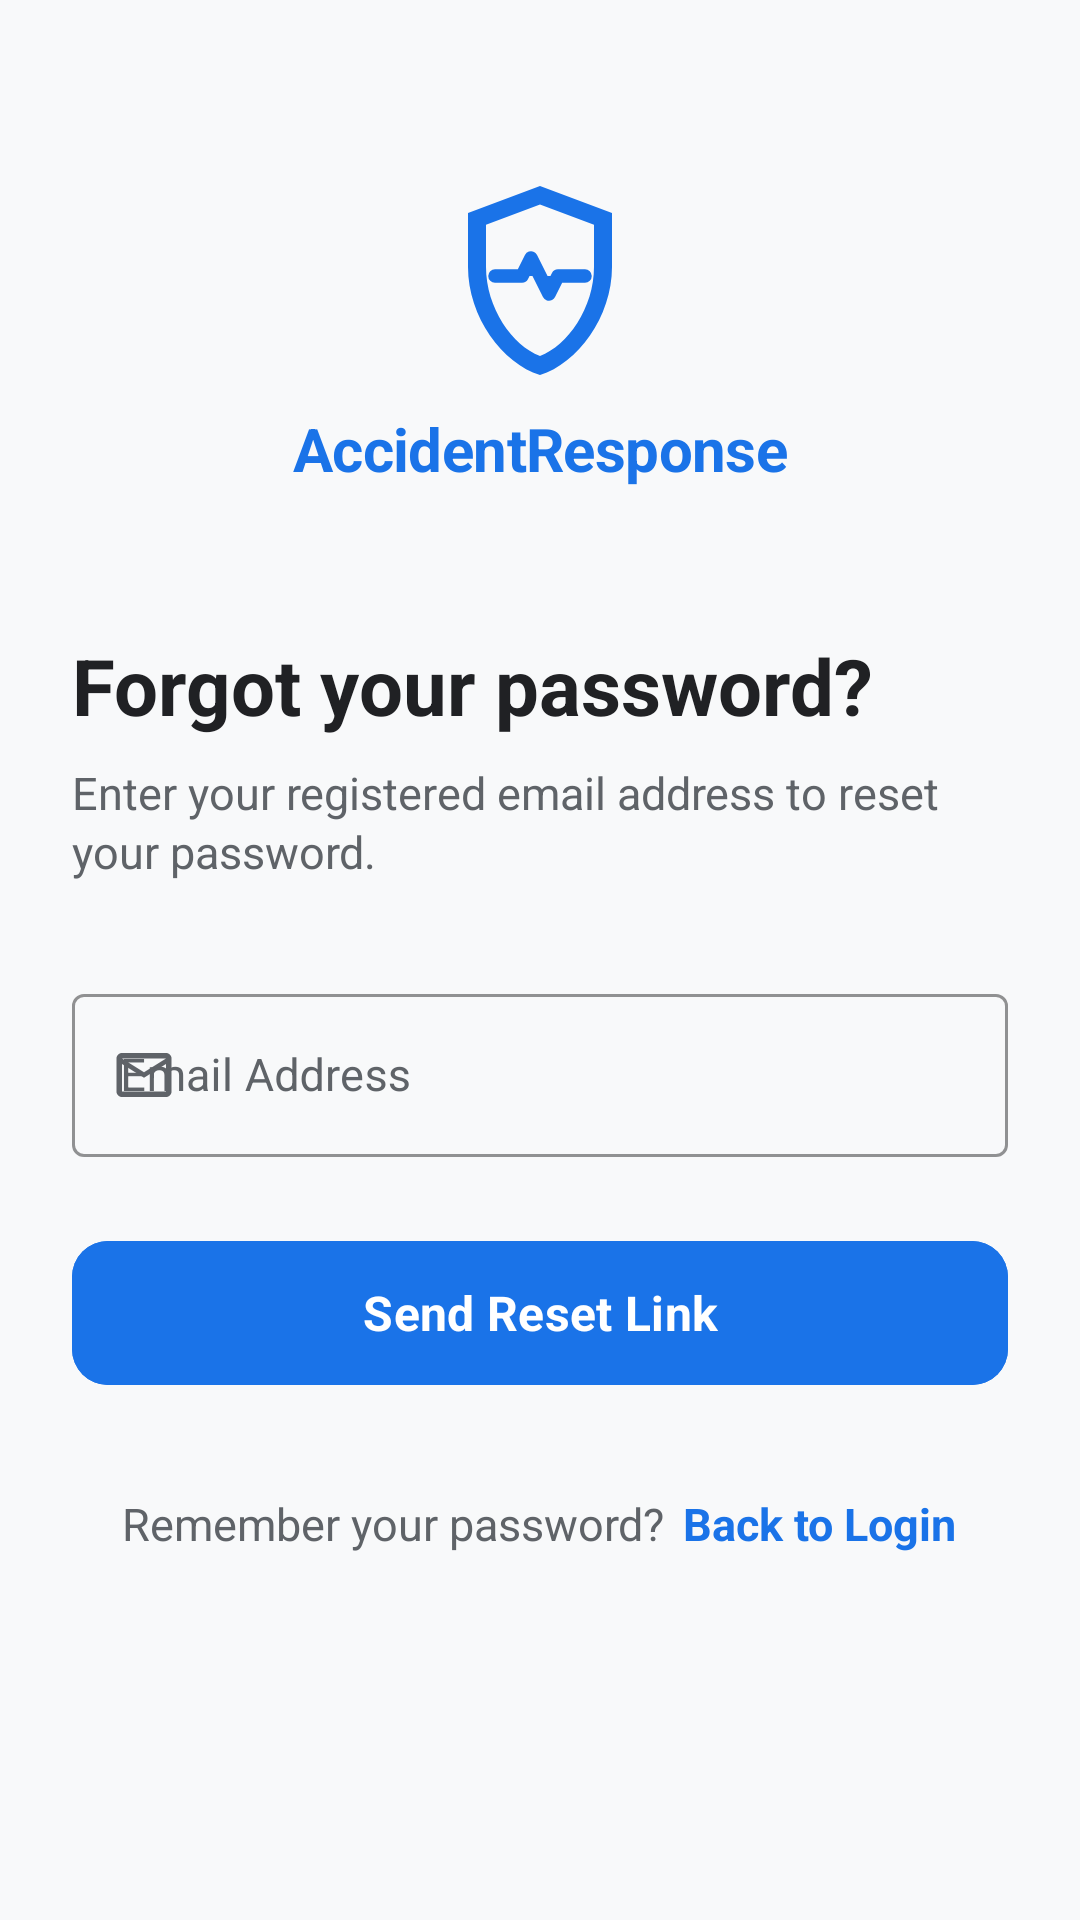

Android layout source for this screen:
<!-- AndroidManifest.xml: application theme Theme.AccidentResponse -->
<!-- res/layout/activity_forgot_password.xml -->
<?xml version="1.0" encoding="utf-8"?>
<androidx.core.widget.NestedScrollView xmlns:android="http://schemas.android.com/apk/res/android"
    xmlns:app="http://schemas.android.com/apk/res-auto"
    xmlns:tools="http://schemas.android.com/tools"
    android:layout_width="match_parent"
    android:layout_height="match_parent"
    android:background="@color/background_light"
    android:fillViewport="true">

    <androidx.constraintlayout.widget.ConstraintLayout
        android:layout_width="match_parent"
        android:layout_height="wrap_content"
        android:padding="@dimen/spacing_large">

        
        <ImageView
            android:id="@+id/img_logo_small"
            android:layout_width="72dp"
            android:layout_height="72dp"
            android:layout_marginTop="32dp"
            android:contentDescription="@string/desc_logo"
            android:src="@drawable/ic_safety_shield"
            app:layout_constraintEnd_toEndOf="parent"
            app:layout_constraintStart_toStartOf="parent"
            app:layout_constraintTop_toTopOf="parent" />

        <TextView
            android:id="@+id/txt_app_name"
            android:layout_width="wrap_content"
            android:layout_height="wrap_content"
            android:layout_marginTop="@dimen/spacing_small"
            android:fontFamily="sans-serif"
            android:text="@string/app_name"
            android:textColor="@color/primary"
            android:textSize="@dimen/text_size_toolbar"
            android:textStyle="bold"
            android:letterSpacing="-0.01"
            app:layout_constraintEnd_toEndOf="parent"
            app:layout_constraintStart_toStartOf="parent"
            app:layout_constraintTop_toBottomOf="@id/img_logo_small" />

        
        <LinearLayout
            android:id="@+id/layout_form"
            android:layout_width="0dp"
            android:layout_height="wrap_content"
            android:layout_marginTop="48dp"
            android:orientation="vertical"
            app:layout_constraintEnd_toEndOf="parent"
            app:layout_constraintStart_toStartOf="parent"
            app:layout_constraintTop_toBottomOf="@id/txt_app_name">

            <TextView
                android:id="@+id/txt_forgot_heading"
                android:layout_width="wrap_content"
                android:layout_height="wrap_content"
                android:fontFamily="sans-serif"
                android:text="@string/forgot_heading"
                android:textColor="@color/text_main"
                android:textSize="26sp"
                android:textStyle="bold" />

            <TextView
                android:id="@+id/txt_forgot_desc"
                android:layout_width="match_parent"
                android:layout_height="wrap_content"
                android:layout_marginTop="8dp"
                android:fontFamily="sans-serif"
                android:text="@string/forgot_desc"
                android:textColor="@color/text_sub"
                android:textSize="15sp"
                android:lineSpacingExtra="2dp"/>

            
            <com.google.android.material.textfield.TextInputLayout
                android:id="@+id/layout_email"
                style="@style/Widget.MaterialComponents.TextInputLayout.OutlinedBox"
                android:layout_width="match_parent"
                android:layout_height="wrap_content"
                android:layout_marginTop="32dp"
                android:hint="@string/login_email_label"
                android:textColorHint="@color/text_sub"
                app:boxStrokeColor="@color/primary"
                app:hintTextColor="@color/primary"
                app:startIconDrawable="@drawable/ic_email_auth"
                app:startIconTint="@color/text_sub">

                <com.google.android.material.textfield.TextInputEditText
                    android:id="@+id/edit_email"
                    android:layout_width="match_parent"
                    android:layout_height="wrap_content"
                    android:fontFamily="sans-serif"
                    android:inputType="textEmailAddress"
                    android:textColor="@color/text_main"
                    android:textSize="15sp" />
            </com.google.android.material.textfield.TextInputLayout>

            
            <com.google.android.material.button.MaterialButton
                android:id="@+id/btn_send"
                android:layout_width="match_parent"
                android:layout_height="56dp"
                android:layout_marginTop="24dp"
                android:backgroundTint="@color/primary"
                android:fontFamily="sans-serif"
                android:text="@string/forgot_btn_send"
                android:textAllCaps="false"
                android:textColor="@color/white"
                android:textSize="16sp"
                android:textStyle="bold"
                app:cornerRadius="12dp"
                app:elevation="0dp" />

            
            <LinearLayout
                android:layout_width="wrap_content"
                android:layout_height="wrap_content"
                android:layout_gravity="center_horizontal"
                android:layout_marginTop="32dp"
                android:layout_marginBottom="24dp"
                android:orientation="horizontal">

                <TextView
                    android:layout_width="wrap_content"
                    android:layout_height="wrap_content"
                    android:fontFamily="sans-serif"
                    android:text="@string/forgot_remember_password"
                    android:textColor="@color/text_sub"
                    android:textSize="15sp" />

                <TextView
                    android:id="@+id/txt_back_to_login"
                    android:layout_width="wrap_content"
                    android:layout_height="wrap_content"
                    android:layout_marginStart="6dp"
                    android:clickable="true"
                    android:focusable="true"
                    android:fontFamily="sans-serif"
                    android:text="@string/forgot_back_to_login"
                    android:textColor="@color/primary"
                    android:textSize="15sp"
                    android:textStyle="bold" />
            </LinearLayout>

        </LinearLayout>

        
        <LinearLayout
            android:id="@+id/layout_success"
            android:layout_width="0dp"
            android:layout_height="wrap_content"
            android:layout_marginTop="48dp"
            android:gravity="center_horizontal"
            android:orientation="vertical"
            android:visibility="gone"
            app:layout_constraintEnd_toEndOf="parent"
            app:layout_constraintStart_toStartOf="parent"
            app:layout_constraintTop_toBottomOf="@id/txt_app_name">

            <ImageView
                android:layout_width="64dp"
                android:layout_height="64dp"
                android:contentDescription="@null"
                android:src="@drawable/ic_status_check"
                app:tint="@color/primary" />

            <TextView
                android:layout_width="wrap_content"
                android:layout_height="wrap_content"
                android:layout_marginTop="24dp"
                android:fontFamily="sans-serif"
                android:text="@string/forgot_success_title"
                android:textColor="@color/text_main"
                android:textSize="20sp"
                android:textStyle="bold" />

            <TextView
                android:layout_width="match_parent"
                android:layout_height="wrap_content"
                android:layout_marginTop="8dp"
                android:fontFamily="sans-serif"
                android:gravity="center"
                android:text="@string/forgot_success_desc"
                android:textColor="@color/text_sub"
                android:textSize="15sp" />

            <com.google.android.material.button.MaterialButton
                android:id="@+id/btn_success_back"
                android:layout_width="match_parent"
                android:layout_height="56dp"
                android:layout_marginTop="32dp"
                android:backgroundTint="@color/primary"
                android:fontFamily="sans-serif"
                android:text="@string/forgot_back_to_login"
                android:textAllCaps="false"
                android:textColor="@color/white"
                android:textSize="16sp"
                android:textStyle="bold"
                app:cornerRadius="12dp" />

        </LinearLayout>

    </androidx.constraintlayout.widget.ConstraintLayout>
</androidx.core.widget.NestedScrollView>
<!-- resources referenced by this layout -->
<resources>
  <color name="background_light">#F8F9FA</color>
  <color name="primary">#1A73E8</color>
  <color name="text_main">#202124</color>
  <color name="text_sub">#5F6368</color>
  <color name="white">#FFFFFF</color>
  <dimen name="spacing_large">24dp</dimen>
  <dimen name="spacing_small">8dp</dimen>
  <dimen name="text_size_toolbar">20sp</dimen>
  <!-- drawable ic_email_auth (drawable) -->
  <vector xmlns:android="http://schemas.android.com/apk/res/android"
      android:width="22dp"
      android:height="22dp"
      android:viewportWidth="24"
      android:viewportHeight="24">
    <path
        android:fillColor="#FF000000"
        android:pathData="M20,4H4C2.9,4 2,4.9 2,6V18C2,19.1 2.9,20 4,20H20C21.1,20 22,19.1 22,18V6C22,4.9 21.1,4 20,4ZM20,18H4V8L12,13L20,8V18ZM12,11L4,6H20L12,11Z"/>
  </vector>
  <!-- drawable ic_safety_shield (drawable) -->
  <vector xmlns:android="http://schemas.android.com/apk/res/android"
      android:width="120dp"
      android:height="120dp"
      android:viewportWidth="24"
      android:viewportHeight="24">
  
      
      <path
          android:fillColor="@color/primary"
          android:pathData="M12,2L4,5v6c0,5.55 3.84,10.74 8,12c4.16,-1.26 8,-6.45 8,-12V5L12,2zM18,11c0,4.52 -2.93,8.75 -6,9.88C8.93,19.75 6,15.52 6,11V6.3l6,-2.25l6,2.25V11z"/>
  
      
      <path
          android:fillColor="@color/primary"
          android:pathData="M7,12h3l1,-2l2,4l1,-2h3"
          android:strokeWidth="1.5"
          android:strokeColor="@color/primary"
          android:strokeLineCap="round"
          android:strokeLineJoin="round"/>
  </vector>
  <!-- drawable ic_status_check (drawable) -->
  <vector xmlns:android="http://schemas.android.com/apk/res/android"
      android:width="24dp"
      android:height="24dp"
      android:viewportWidth="24"
      android:viewportHeight="24">
    <path
        android:fillColor="#000000"
        android:pathData="M9,16.17L4.83,12l-1.42,1.41L9,19 21,7l-1.41-1.41z"/>
  </vector>
  <string name="app_name">AccidentResponse</string>
  <string name="desc_logo">Safety Shield Icon</string>
  <string name="forgot_back_to_login">Back to Login</string>
  <string name="forgot_btn_send">Send Reset Link</string>
  <string name="forgot_desc">Enter your registered email address to reset your password.</string>
  <string name="forgot_heading">Forgot your password?</string>
  <string name="forgot_remember_password">Remember your password?</string>
  <string name="forgot_success_desc">If this email is registered, password reset instructions will be sent to that email address.</string>
  <string name="forgot_success_title">Reset instructions</string>
  <string name="login_email_label">Email Address</string>
  <style name="Theme.AccidentResponse" parent="Base.Theme.AccidentResponse" />
  <style name="Base.Theme.AccidentResponse" parent="Theme.Material3.DayNight.NoActionBar">
          
          <item name="colorPrimary">@color/primary</item>
          <item name="colorPrimaryDark">@color/primary_dark</item>
          <item name="colorAccent">@color/accent</item>
  
          
          <item name="android:windowBackground">@color/background_light</item>
          <item name="colorSurface">@color/surface</item>
          <item name="android:statusBarColor">@color/background_light</item>
          <item name="android:windowLightStatusBar">true</item>
  
          
          <item name="android:textColorPrimary">@color/text_main</item>
          <item name="android:textColorSecondary">@color/text_sub</item>
          <item name="android:fontFamily">sans-serif</item>
          <item name="fontFamily">sans-serif</item>
      </style>
  <color name="primary_dark">#1557B0</color>
  <color name="accent">#00B8D4</color>
  <color name="surface">#FFFFFF</color>
</resources>
